Image classification data set "dataset_main" (Markelowww/diplom on GitHub). Class labels (4): AMD, CSR, DME, ERM.

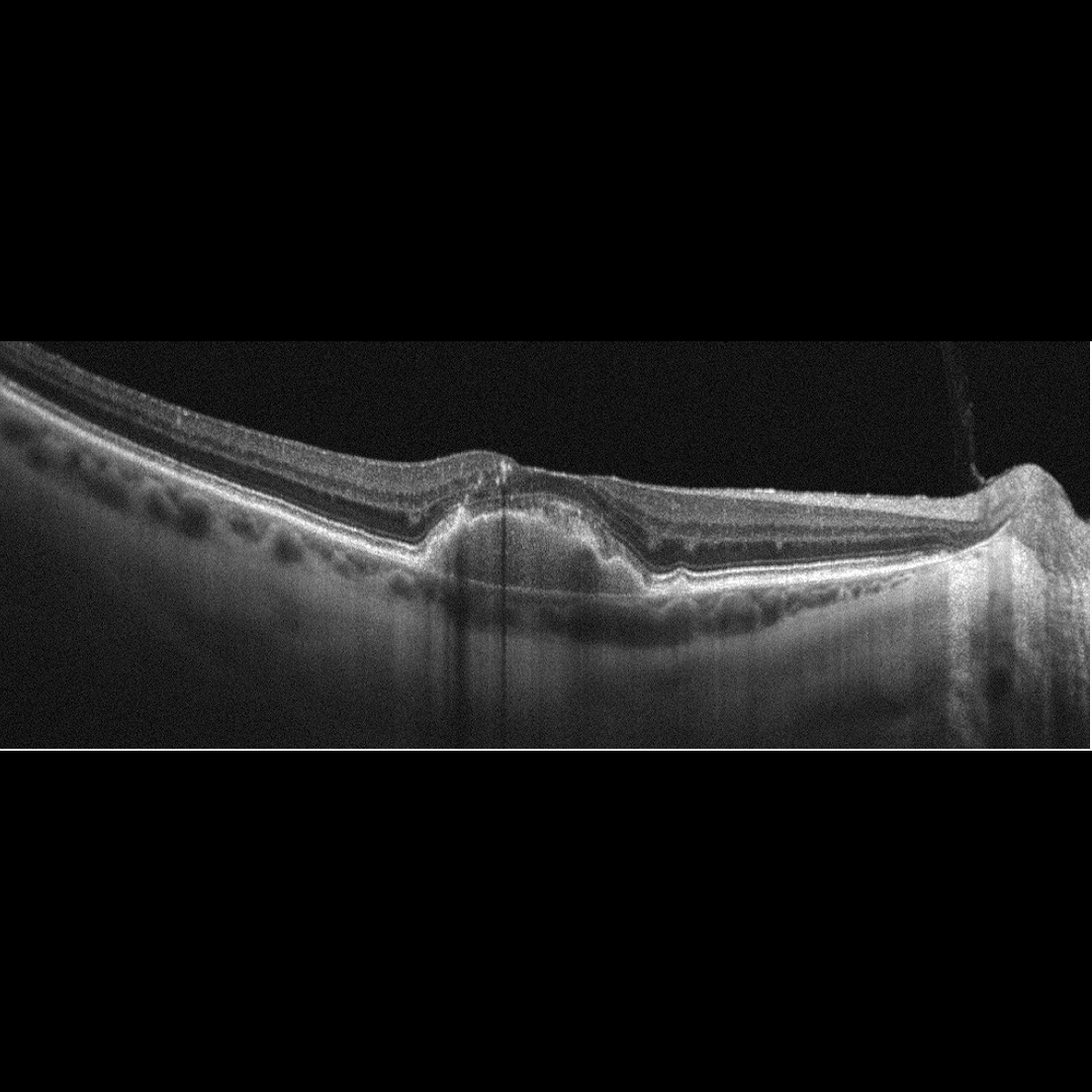
Label: AMD

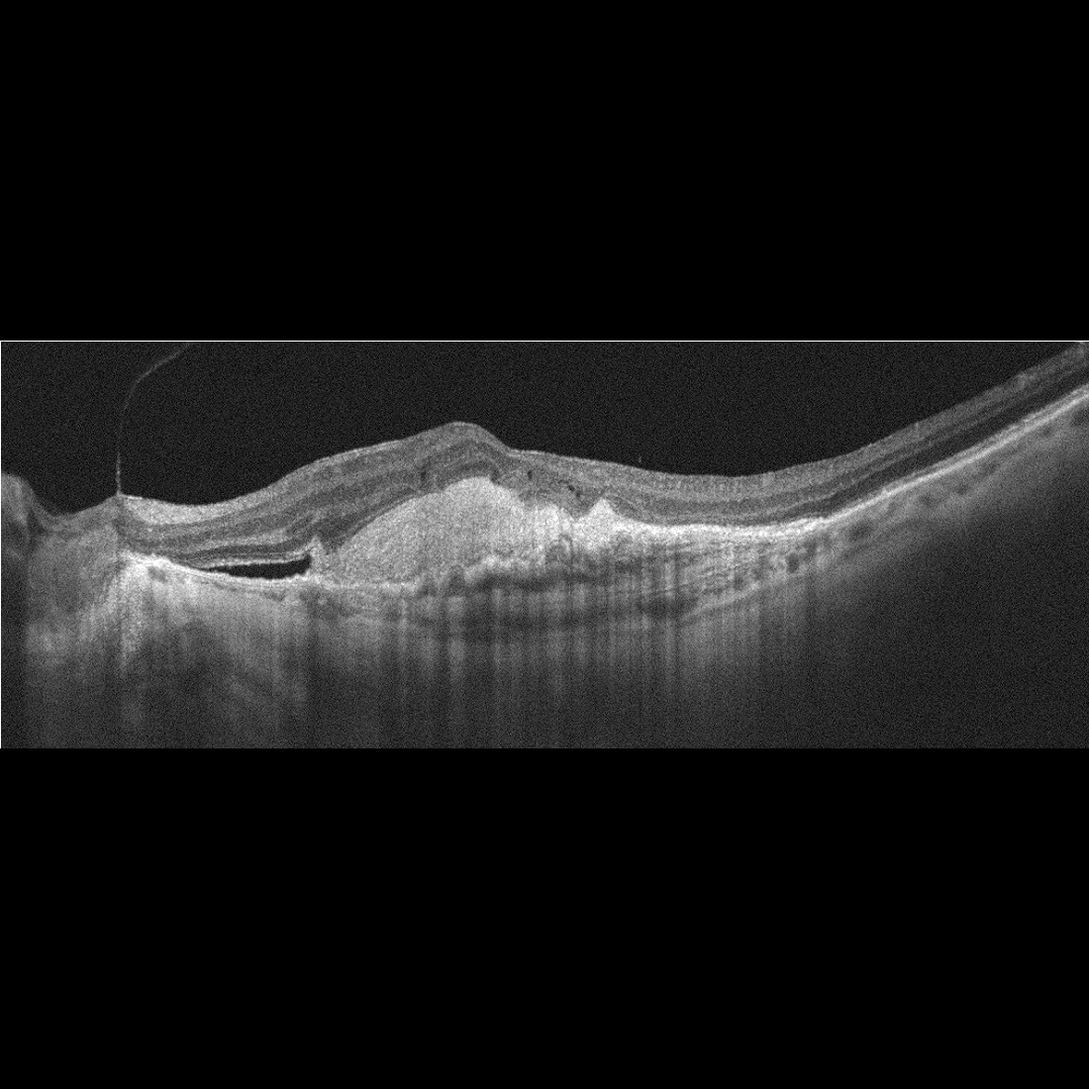
Label: AMD

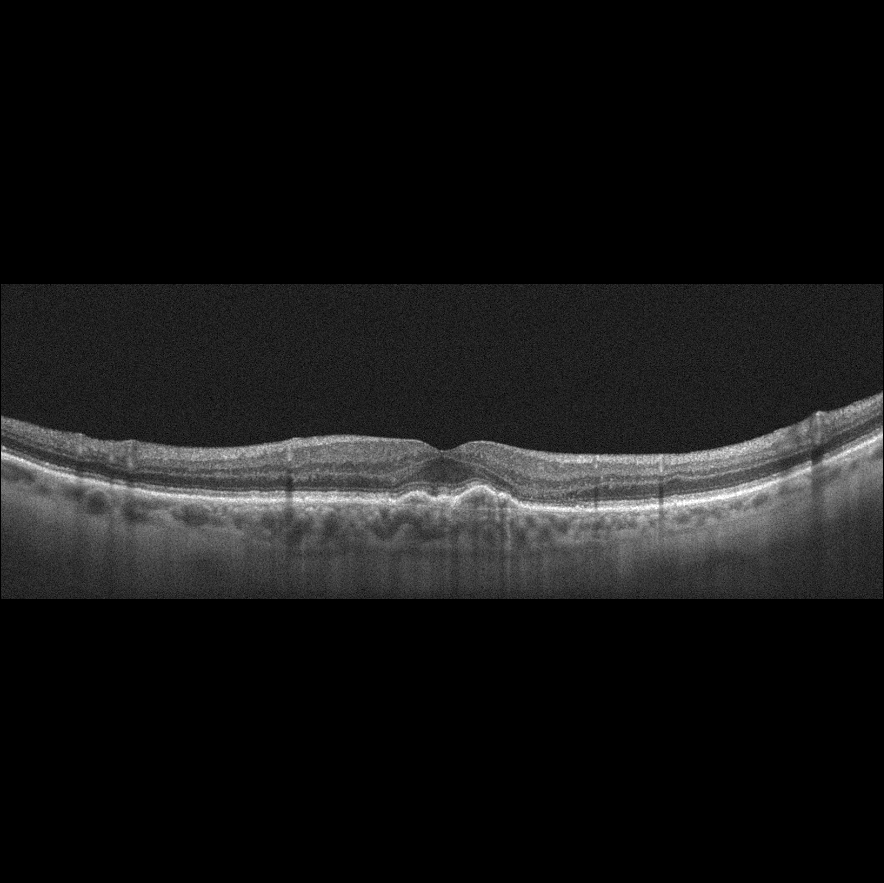
Label: AMD

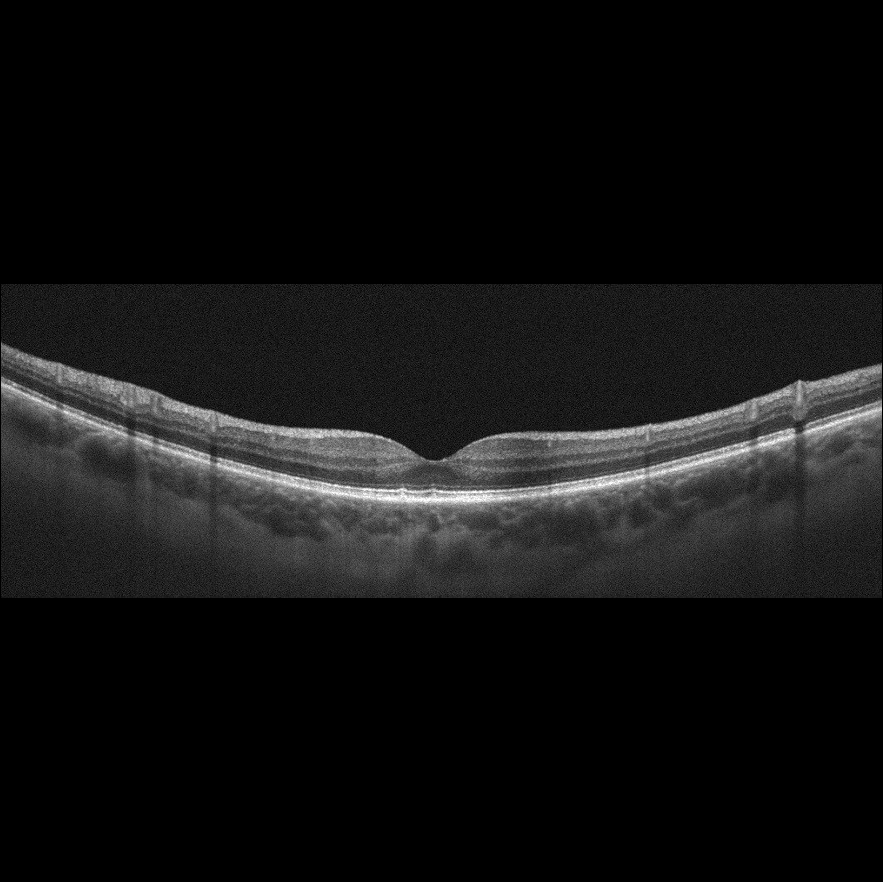
Label: AMD

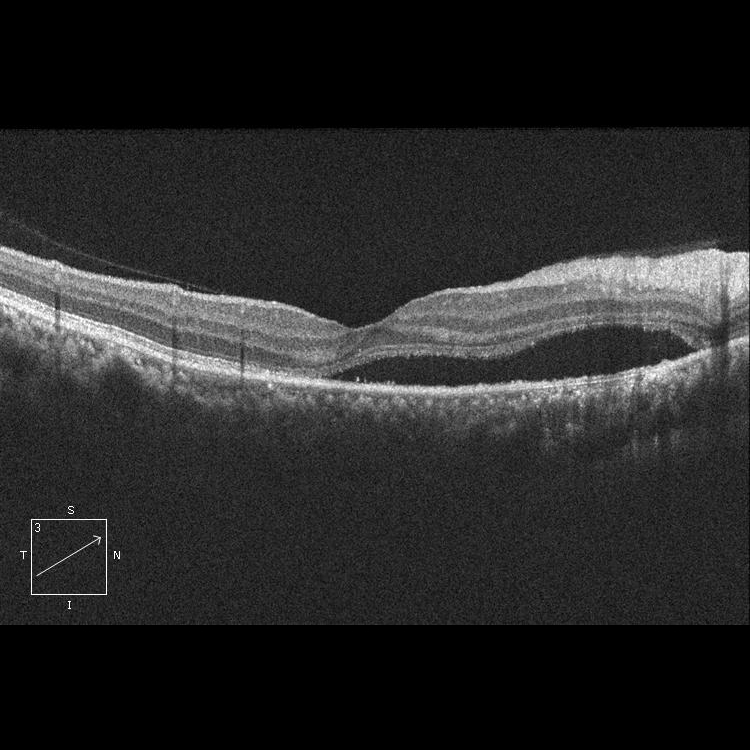
Label: CSR

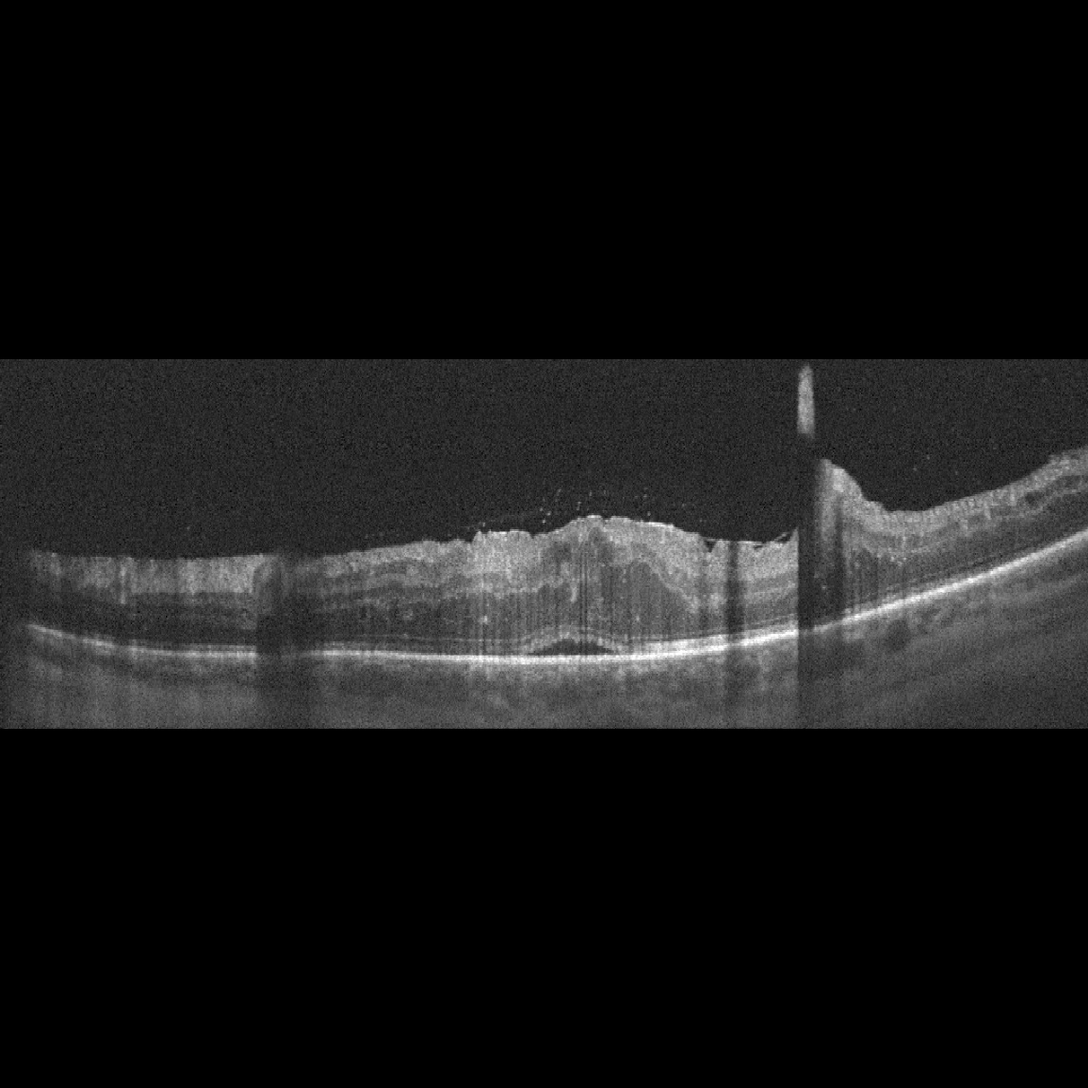
Label: DME
